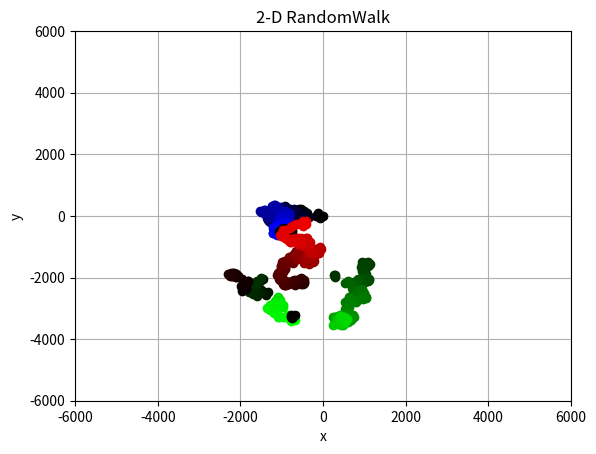

Reproduce this figure in Python.
#!/usr/bin/env python3
# -*- coding: utf-8 -*-
"""
2D - Randomwalk

used array, color

Created on Tue Jan 31 2017

@author: Wool(wool@wool.pe.kr)
"""

from numpy import *
import matplotlib
import matplotlib.pyplot as plt

x = []
y = []
colors=[]

count = 750
width = 6000
walk = 100
flight = 2000

def colorarray(c):
    r = 0x00
    g = 0x00
    b = 0x00
    
    for i in range(0, c):
        if( b != 0xff ):
            temp = str("%x"%b)    
            if( len(temp) != 2):
                temp = "0" + temp
            temp = "#0000"+temp
            colors.extend([temp])
            b = b + 1
        elif( g != 0xff):
            temp = str("%x"%g)    
            if( len(temp) != 2):
                temp = "0" + temp
            temp = "#00"+ temp +"00"
            colors.extend([temp])
            g = g + 1
        else:
            temp = str("%x"%r)    
            if( len(temp) != 2):
                temp = "0" + temp
            temp = "#"+temp +"0000"
            colors.extend([temp])
            r = r + 1
        

colorarray(count)

x.extend([0])
y.extend([0])

c_flight = 0
for i in range(1, count):
    temp = random.random()
    if( temp > 0.01):
        x.extend([x[i-1] + random.randint(-walk,walk)])
        y.extend([y[i-1] + random.randint(-walk,walk)])
    else:
        x.extend([x[i-1] + random.randint(-flight,flight)])
        y.extend([y[i-1] + random.randint(-flight,flight)])
        c_flight = c_flight + 1

print(c_flight)
    
    
plt.axis([-width, width, -width, width])
plt.grid(True)

plt.xlabel('x')
plt.ylabel('y')
plt.title('2-D RandomWalk')
      
for i in range(0,count):
    #plt.scatter(x[i], y[i], color=colors[i])
    plt.plot(x[i], y[i],'o', color=colors[i])
    plt.plot(x[i], y[i],lw=1)
    
plt.show()